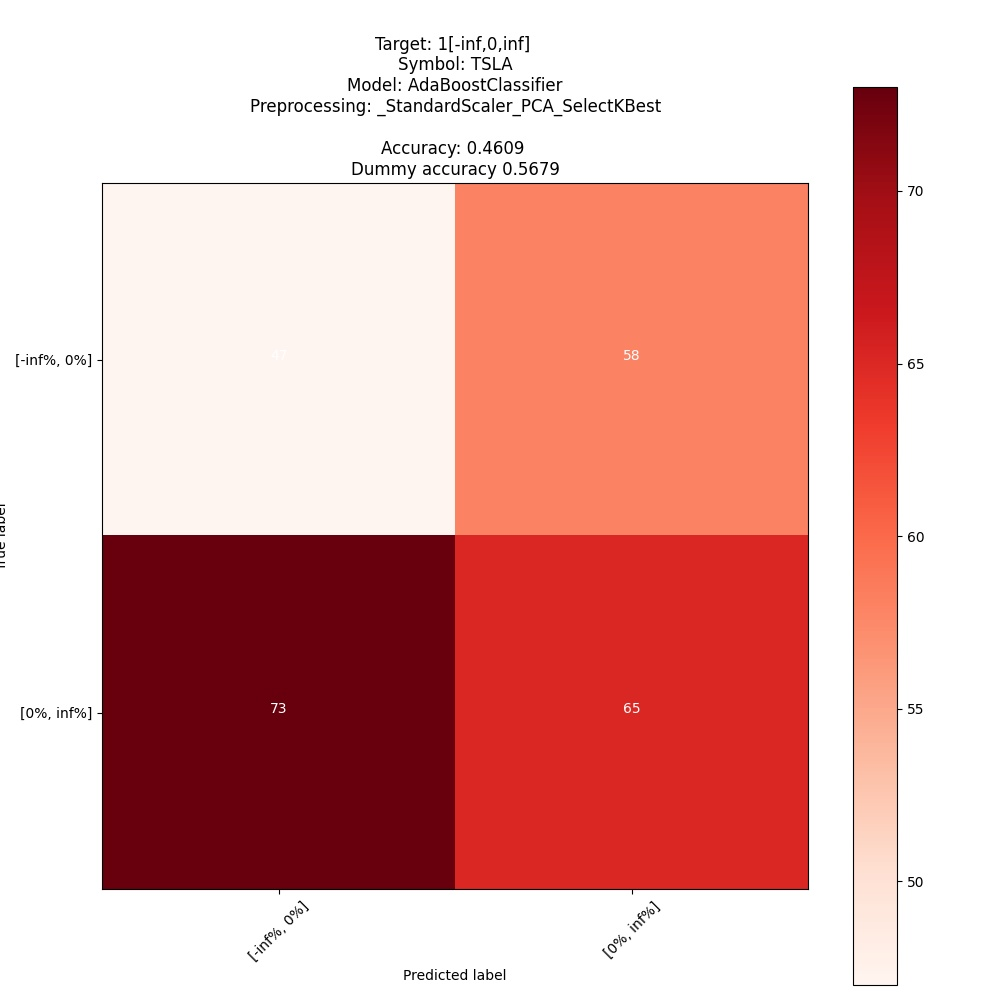

Values plotted in this chart, from the file beside it:
; pred: [-inf%, 0%]; pred: [0%, inf%]
true: [-inf%, 0%]; 47; 58
true: [0%, inf%]; 73; 65
